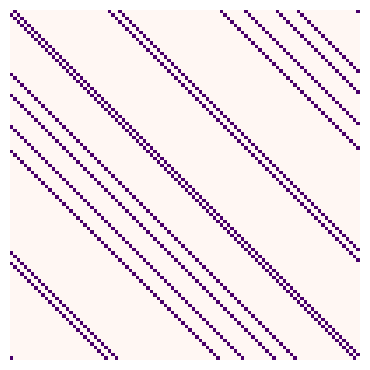

Source code (Python):
import numpy as np 
import matplotlib.pyplot as plt 
import random
import copy

ALIVE = 1 
DEAD = 0 
GRID_LENGTH = 100
#ALIVE INDEX is the index of the single cell which is set to 1.
ALIVE_INDEX = 10
#ALIVE probability is the fraction of a random grid which is set to 1.
ALIVE_PROBABILITY = 0.1 
NUM_STEPS = 100

def create_singleton_grid(length, alive_index):
  '''
  Make a grid of specified length with all cells apart from one set to zero.
  Inputs:
    grid_length (integer) - the size of the grid
    one_index (integer) - the index of the cell which is set to one.
  Returns:
    grid (numpy array)
  '''
  
  grid = np.zeros(length, dtype=np.int8)
  #Your code goes here
  grid[alive_index] = ALIVE

  return grid

def create_random_grid(length, alive_probability):
  '''
  Make a grid of specified length with cells randomly set to one or zero, with probability p.
  Inputs:
    #You should edit this to match your function.
  Returns:
    grid (numpy array)
  '''

  #Your code goes here
  grid = np.zeros(length, dtype=np.int8)

  for c in range(length):
    random_num = random.random()  

    if random_num < alive_probability:
      grid[c] = ALIVE
    else:
      grid[c] = DEAD
  return np.array(grid, dtype=np.int8)

def update_cell(old_value, left_neighbour, right_neighbour):
  '''
  Calculates the new value for a cell given the old value and the values of the left and right neighbours
  Inputs:
    old_value (integer)
    left_neighbour (integer)
    right_neighbour (integer)
  Returns:
    new_value (integer)
  '''

  new_value = 0 
  #Your code goes here

  
  if old_value == 0 and left_neighbour == 1:
    new_value = 1
  else:
    new_value = 0
  

  return new_value

def update_grid(old_grid, rule=None):
  '''
  Update the values within a grid according to local rules.
  Inputs:
      old_grid (numpy array)
  Returns:
    new_grid (numpy array)
    '''

  #Your code goes here
  new_grid = []

  for i in range(len(old_grid)):
    value = old_grid[i]
    left = old_grid[(i-1)%len(old_grid)]
    right = old_grid[(i+1)%len(old_grid)]
    new_grid.append(update_cell(value,left,right))

  return np.array(new_grid, dtype=np.int8)

def test_update_cell():

  assert update_cell(0,0,0)==0, "test 1"
  assert update_cell(1,0,0)==0, "test 2"
  assert update_cell(0,1,0)==1, "test 3"
  assert update_cell(0,0,1)==0, "test 4"
  assert update_cell(1,1,0)==0, "test 5"
  assert update_cell(l1,0,1)==0, "test 6"
  #Add the rest of the tests here - you should cover inputs of (0, 1, 1) and (1, 1, 1)

def test_update_grid():

  assert (update_grid((np.array([1, 0, 0], dtype=np.int8)))==np.array([0, 1, 0], dtype=np.int8)).all()==True
  assert (update_grid((np.array([0, 1, 0], dtype=np.int8)))==np.array([0, 0, 1], dtype=np.int8)).all()==True
  assert (update_grid((np.array([0, 0, 1], dtype=np.int8)))==np.array([1, 0, 0], dtype=np.int8)).all()==True
  assert (update_grid((np.array([1, 1, 1], dtype=np.int8)))==np.array([0, 0, 0], dtype=np.int8)).all()==True
  assert (update_grid((np.array([0, 0, 0], dtype=np.int8)))==np.array([0, 0, 0], dtype=np.int8)).all()==True  
  #Add more tests here - for a length 3 grid, you should have 8 possible initial states to test.


def plot_grids(grids):

  fig = plt.figure(figsize=(10, 10))
  ax1 = fig.add_subplot(211)
  ax1.set_axis_off()
  image = np.zeros((len(grids), GRID_LENGTH), dtype = np.int8)
  #Copy CA_grid into the image array

  for (index, grid) in enumerate(grids):
    image[index, :] = grid
  #Display the image

  ax1.imshow(image, interpolation='none', cmap='RdPu')
  plt.show()

def run_tests():

  print("Testing update cell\n")
  test_update_cell()
  print("Tests passed")
  print("Testing update grid\n")
  test_update_grid()
  print("Tests passed")


def main():

  #Uncomment the line below to run test functions
  #run_tests()

  #Functions for making a grid - use commenting to choose which runs.
  # grid = create_singleton_grid(GRID_LENGTH, ALIVE_INDEX)
  grid = create_random_grid(GRID_LENGTH, ALIVE_PROBABILITY)

  grids = []

  #Use a list to store all the grids we generate
  grids = []
  #Repeatedly apply the update rule for a certain number of steps
  for t in range(NUM_STEPS):
    #Calculate the values in each position for the new grid
    new_grid = update_grid(grid)
    #Overwrite the old grid with the new grid
    grid=copy.deepcopy(new_grid)
    #Add the updated grid to our store
    grids.append(new_grid)

  #Plot all grids we've generated to observe how the CA evolves.
  plot_grids(grids)

main()